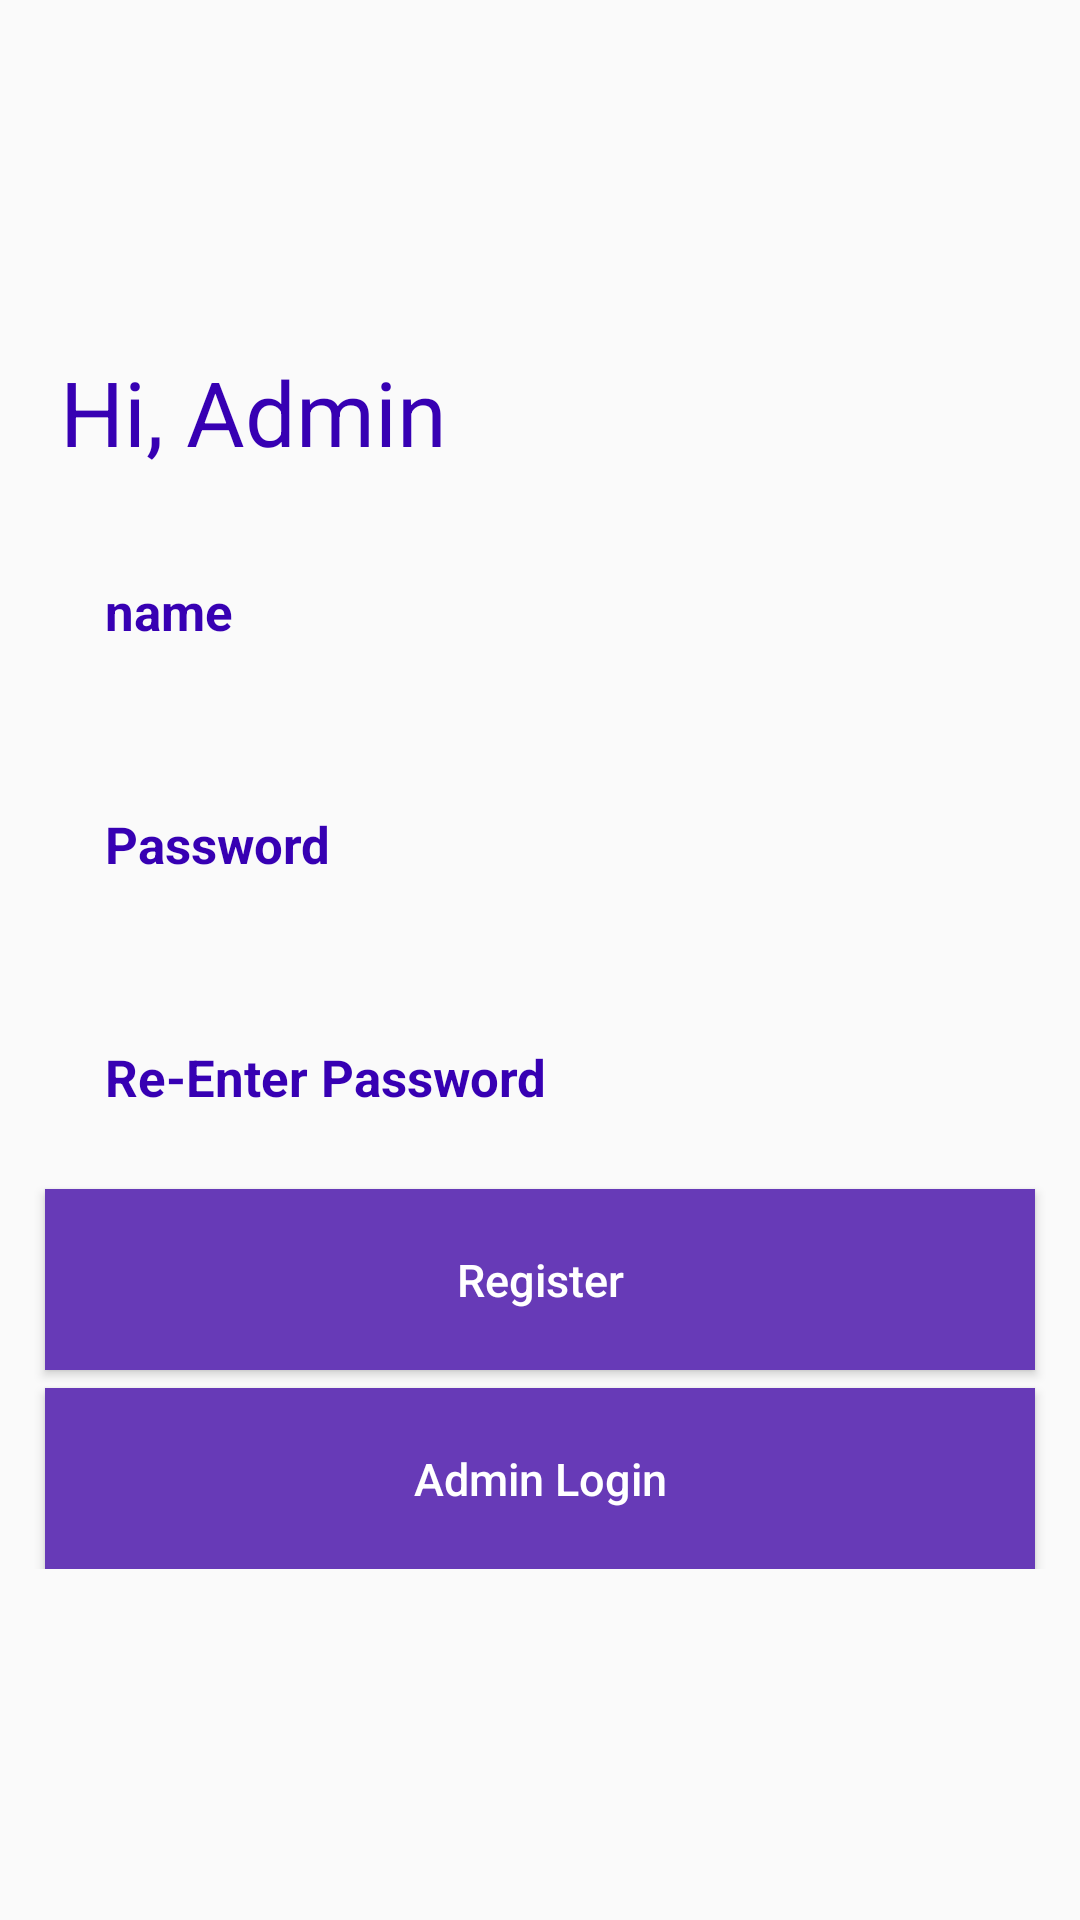

Write the Android layout XML for this screen, with the resource values it uses.
<!-- AndroidManifest.xml: application theme AppTheme -->
<!-- res/layout/activity_register.xml -->
<?xml version="1.0" encoding="utf-8"?>
<RelativeLayout xmlns:android="http://schemas.android.com/apk/res/android"
    xmlns:app="http://schemas.android.com/apk/res-auto"
    xmlns:tools="http://schemas.android.com/tools"
    android:layout_width="match_parent"
    android:layout_height="match_parent"
    tools:context=".RegisterActivity">
    <RelativeLayout
        android:layout_width="wrap_content"
        android:layout_height="wrap_content"
        android:layout_centerInParent="true">
        <TextView
            android:layout_width="wrap_content"
            android:layout_height="wrap_content"
            android:layout_marginStart="20dp"
            android:textSize="30sp"
            android:textColor="@color/colorPrimaryDark"
            android:text="Hi, Admin"
            android:id="@+id/login_app_logo"


       />

        <EditText
            android:layout_width="match_parent"
            android:layout_height="wrap_content"
            android:hint="name"
            android:layout_below="@id/login_app_logo"
            android:id="@+id/register_name"
            android:inputType="text"
            android:padding="20dp"
            android:textColor="@color/colorPrimaryDark"
            android:textColorHint="@color/colorPrimaryDark"
            android:layout_marginLeft="15dp"
            android:layout_marginRight="15dp"
            android:textSize="17sp"
            android:textStyle="bold"
            android:layout_marginTop="15dp"
            android:background="@drawable/layout_design"
            />  <EditText
        android:layout_width="match_parent"
        android:layout_height="wrap_content"
        android:hint="Password"
        android:layout_below="@id/register_name"
        android:id="@+id/register_password"
        android:inputType="number"
        android:padding="20dp"
        android:textColor="@color/colorPrimaryDark"
        android:textColorHint="@color/colorPrimaryDark"
        android:layout_marginLeft="15dp"
        android:layout_marginRight="15dp"
        android:textSize="17sp"
        android:textStyle="bold"
        android:layout_marginTop="15dp"
        android:background="@drawable/layout_design"
        />
        <EditText
            android:layout_width="match_parent"
            android:layout_height="wrap_content"
            android:hint="Re-Enter Password"
            android:layout_below="@id/register_password"
            android:id="@+id/register_repassword"
            android:inputType="number"
            android:padding="20dp"
            android:textColor="@color/colorPrimaryDark"
            android:textColorHint="@color/colorPrimaryDark"
            android:layout_marginLeft="15dp"
            android:layout_marginRight="15dp"
            android:textSize="17sp"
            android:textStyle="bold"
            android:layout_marginTop="15dp"
            android:background="@drawable/layout_design"
            />

        <Button
            android:layout_width="match_parent"
            android:layout_height="wrap_content"
            android:id="@+id/main_register"
            android:layout_below="@id/register_repassword"
            android:layout_marginLeft="15dp"
            android:layout_marginRight="15dp"
            android:layout_marginTop="6dp"
            android:background="#673AB7"
            android:textAllCaps="false"
            android:padding="20dp"
            android:textSize="15sp"
            android:textColor="@android:color/white"
            android:text="Register"/>
        <Button
            android:layout_width="match_parent"
            android:layout_height="wrap_content"
            android:id="@+id/to_Loginlnk"
            android:layout_below="@id/main_register"
            android:layout_marginLeft="15dp"
            android:layout_marginRight="15dp"
            android:layout_marginTop="6dp"
            android:background="#673AB7"
            android:textAllCaps="false"
            android:padding="20dp"
            android:textSize="15sp"
            android:textColor="@android:color/white"
            android:text="Admin Login"/>
    </RelativeLayout>
</RelativeLayout>
<!-- resources referenced by this layout -->
<resources>
  <color name="colorPrimaryDark">#3700B3</color>
  <style name="AppTheme" parent="Theme.AppCompat.Light.NoActionBar">
          
          <item name="colorPrimary">@color/colorPrimary</item>
          <item name="colorPrimaryDark">@color/colorPrimaryDark</item>
          <item name="colorAccent">@color/colorAccent</item>
      </style>
  <color name="colorPrimary">#6200EE</color>
  <color name="colorAccent">#03DAC5</color>
</resources>
